16-way image classification set "mushroom_species_dataset" from GitHub (TaiE64/COMP0220-DeepLearning-Coursework-AI-Mushroom-Expert-Group013); label vocabulary: Amanita calyptroderma, Armillaria mellea, Armillaria tabescens, Artomyces pyxidatus, Bolbitius titubans, Boletus pallidus, Boletus rex-veris, Cantharellus californicus, Ganoderma tsugae, Leucoagaricus leucothites, Lycogala epidendrum, Trametes gibbosa, Trametes versicolor, Trichaptum biforme, Tylopilus felleus, Tylopilus rubrobrunneus.

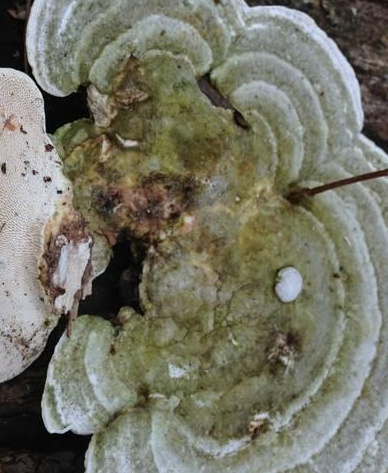
Label: Trametes gibbosa

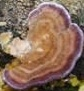
Label: Trichaptum biforme

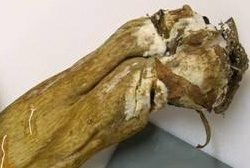
Label: Tylopilus rubrobrunneus

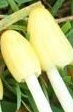
Label: Bolbitius titubans

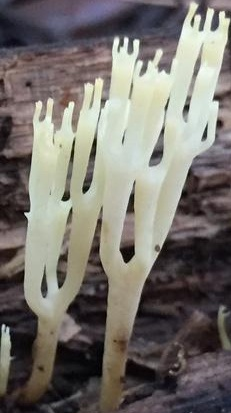
Label: Artomyces pyxidatus

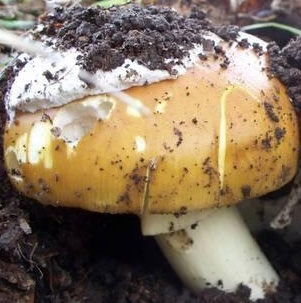
Label: Amanita calyptroderma
